3-way image classification set "specs" from GitHub (loopyNid/appliedMachineLearningSound); label vocabulary: aluminum, brass, bronze.

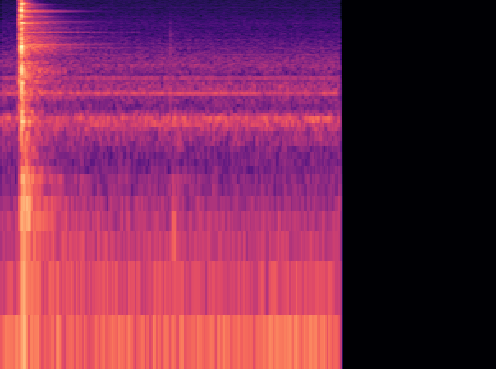
Label: bronze

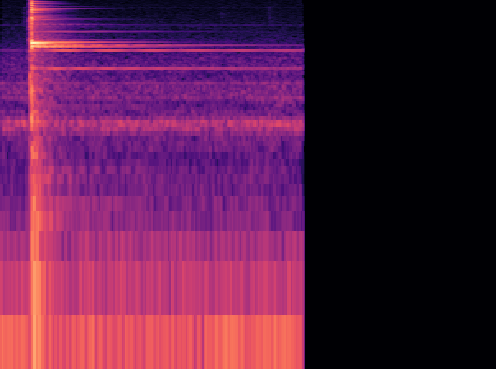
Label: brass

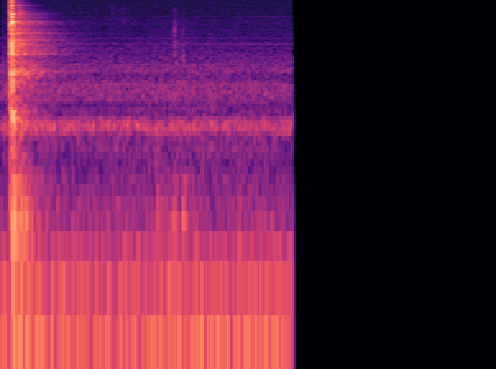
Label: aluminum

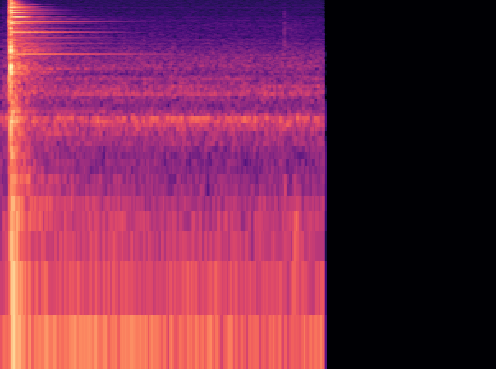
Label: bronze

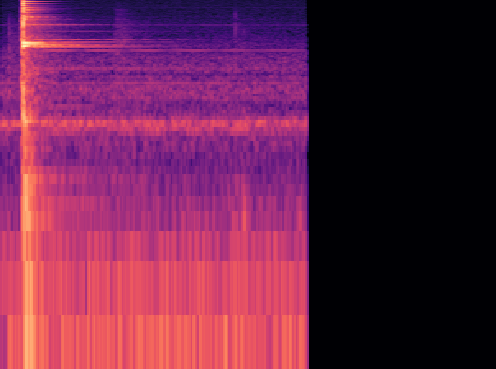
Label: brass

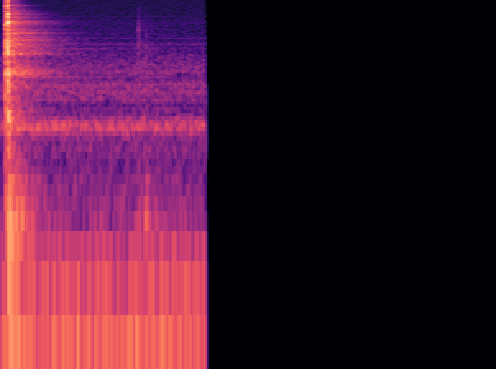
Label: aluminum
